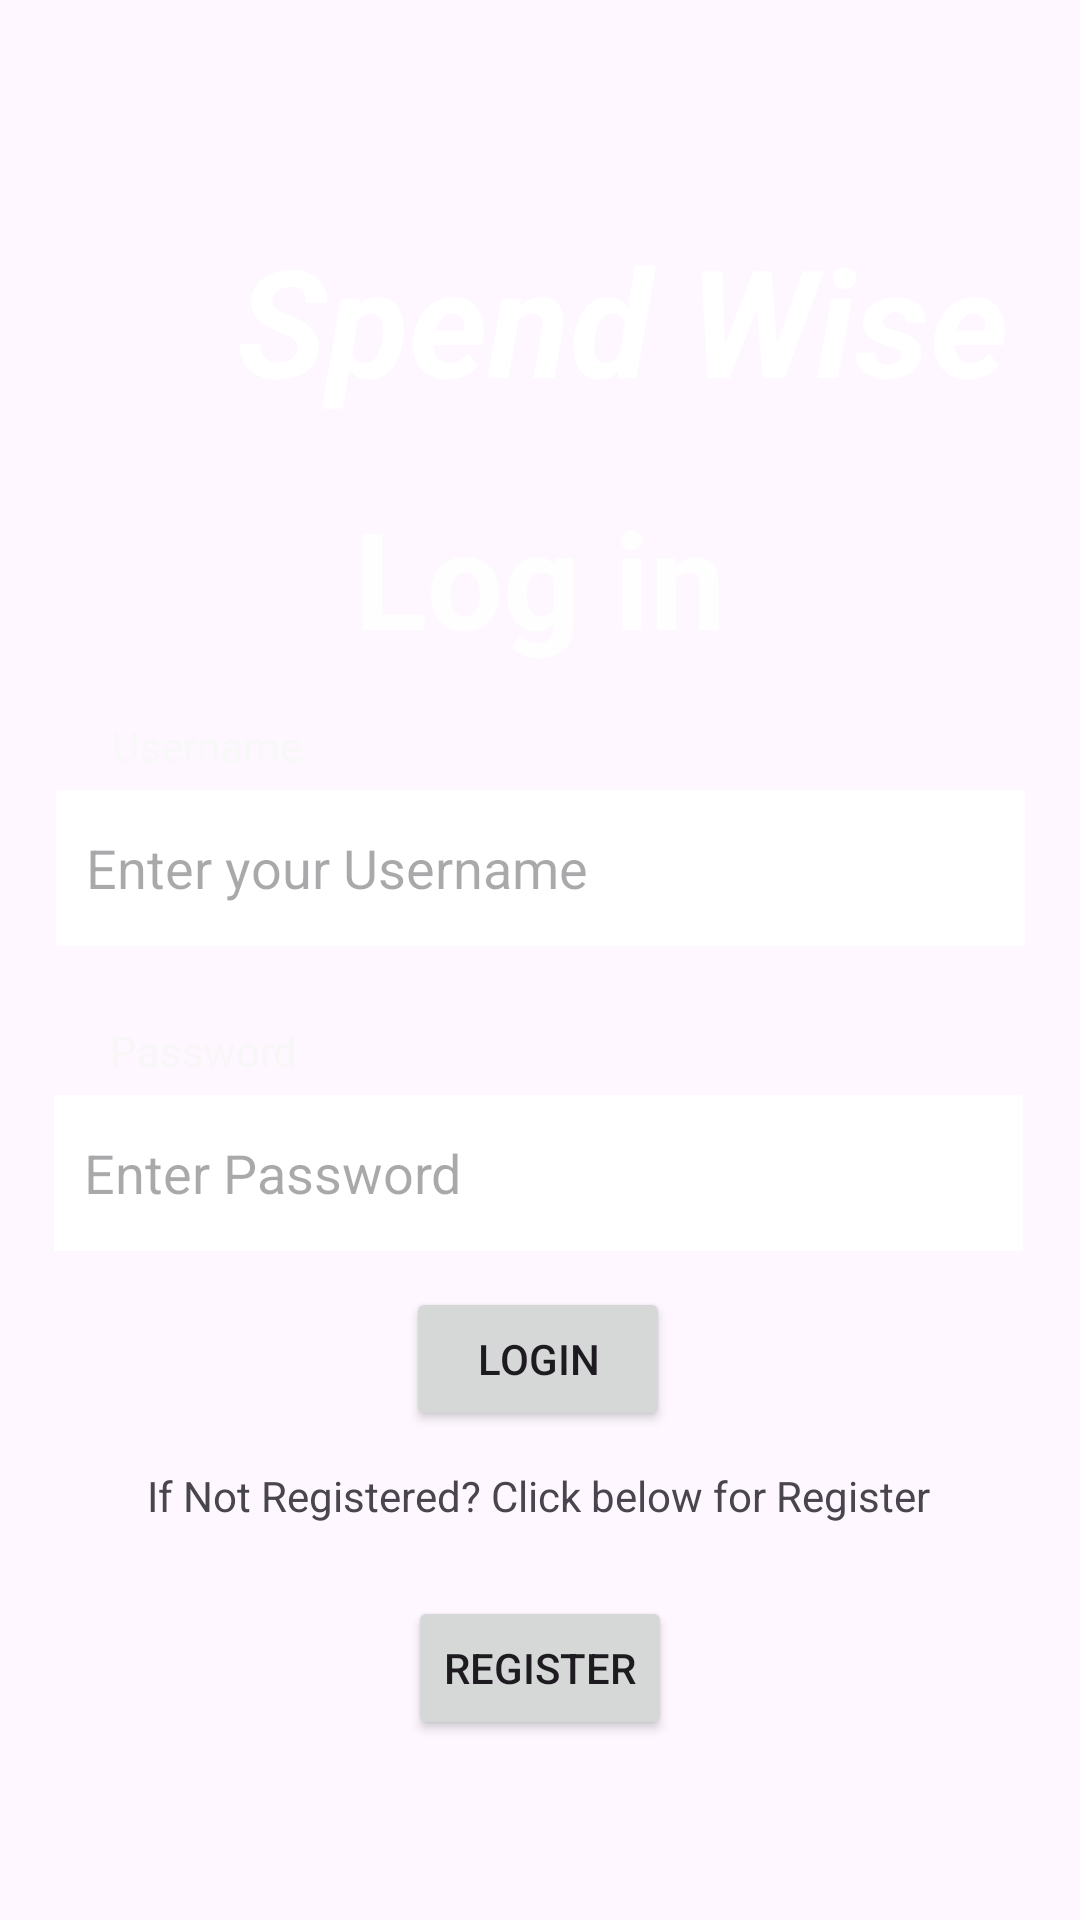

Here is an Android app screen rendered from its layout file. Give the layout XML and the strings, colors and styles it references.
<!-- AndroidManifest.xml: application theme Theme.ExpenseTracker -->
<!-- res/layout/activity_login.xml -->
<?xml version="1.0" encoding="utf-8"?>
<androidx.constraintlayout.widget.ConstraintLayout xmlns:android="http://schemas.android.com/apk/res/android"
    xmlns:app="http://schemas.android.com/apk/res-auto"
    xmlns:tools="http://schemas.android.com/tools"
    android:layout_width="match_parent"
    android:layout_height="match_parent"
    tools:context=".Login">

    <ImageView
        android:id="@+id/imageView"
        android:layout_width="match_parent"
        android:layout_height="match_parent"
        android:scaleType="center"
        app:layout_constraintBottom_toBottomOf="parent"
        app:layout_constraintEnd_toEndOf="parent"
        app:layout_constraintHorizontal_bias="1.0"
        app:layout_constraintStart_toStartOf="parent"
        app:layout_constraintTop_toTopOf="parent"
        app:layout_constraintVertical_bias="0.0"
        app:srcCompat="@drawable/img1" />

    <TextView
        android:id="@+id/textView"
        android:layout_width="wrap_content"
        android:layout_height="wrap_content"
        android:layout_marginStart="79dp"
        android:layout_marginTop="73dp"
        android:text="@string/spend_wise"
        android:textColor="#FFFFFF"
        android:textSize="50sp"
        android:textStyle="bold|italic"
        app:layout_constraintBottom_toBottomOf="parent"
        app:layout_constraintEnd_toEndOf="parent"
        app:layout_constraintHorizontal_bias="0.0"
        app:layout_constraintStart_toStartOf="parent"
        app:layout_constraintTop_toTopOf="parent"
        app:layout_constraintVertical_bias="0.0" />

    <TextView
        android:id="@+id/textView2"
        android:layout_width="wrap_content"
        android:layout_height="wrap_content"
        android:layout_marginTop="5dp"
        android:text="@string/log_in"
        android:textColor="#FFFEFE"
        android:textSize="45sp"
        android:textStyle="bold"
        app:layout_constraintBottom_toTopOf="@+id/editText"
        app:layout_constraintEnd_toEndOf="parent"
        app:layout_constraintStart_toStartOf="parent"
        app:layout_constraintTop_toBottomOf="@+id/textView"
        app:layout_constraintVertical_bias="0.3" />

    <EditText
        android:id="@+id/editText"
        android:layout_width="323dp"
        android:layout_height="52dp"
        android:autofillHints=""
        android:background="@color/cardview_light_background"
        android:ems="15"
        android:hint="@string/enter_your_username"
        android:inputType="text"
        android:padding="10dp"
        app:layout_constraintBottom_toTopOf="@+id/editTextPassword"
        app:layout_constraintEnd_toEndOf="parent"
        app:layout_constraintStart_toStartOf="parent"
        app:layout_constraintTop_toBottomOf="@+id/textView"
        app:layout_constraintVertical_bias="0.714" />

    <EditText
        android:id="@+id/editTextPassword"
        android:layout_width="323dp"
        android:layout_height="52dp"
        android:layout_marginBottom="12dp"
        android:background="@color/cardview_light_background"
        android:ems="15"
        android:hint="@string/enter_password"
        android:inputType="text"
        android:padding="10dp"
        android:password="true"
        app:layout_constraintBottom_toTopOf="@+id/button"
        app:layout_constraintEnd_toEndOf="parent"
        app:layout_constraintHorizontal_bias="0.488"
        app:layout_constraintStart_toStartOf="parent" />

    <TextView
        android:id="@+id/textView3"
        android:layout_width="wrap_content"
        android:layout_height="wrap_content"
        android:text="@string/username"
        android:textColor="#F8F8F8"
        app:layout_constraintBottom_toTopOf="@+id/editText"
        app:layout_constraintEnd_toEndOf="parent"
        app:layout_constraintHorizontal_bias="0.126"
        app:layout_constraintStart_toStartOf="parent"
        app:layout_constraintTop_toBottomOf="@+id/textView2"
        app:layout_constraintVertical_bias="0.761" />

    <TextView
        android:id="@+id/textView4"
        android:layout_width="wrap_content"
        android:layout_height="wrap_content"
        android:text="@string/password"
        android:textColor="#F8F6F6"
        app:layout_constraintBottom_toTopOf="@+id/editTextPassword"
        app:layout_constraintEnd_toEndOf="parent"
        app:layout_constraintHorizontal_bias="0.123"
        app:layout_constraintStart_toStartOf="parent"
        app:layout_constraintTop_toBottomOf="@+id/editText"
        app:layout_constraintVertical_bias="0.821" />

    <Button
        android:id="@+id/button"
        android:layout_width="wrap_content"
        android:layout_height="wrap_content"
        android:layout_marginBottom="12dp"
        android:text="@string/login"
        app:layout_constraintBottom_toTopOf="@+id/textView5"
        app:layout_constraintEnd_toEndOf="parent"
        app:layout_constraintHorizontal_bias="0.498"
        app:layout_constraintStart_toStartOf="parent" />

    <TextView
        android:id="@+id/textView5"
        android:layout_width="wrap_content"
        android:layout_height="wrap_content"
        android:layout_marginBottom="24dp"
        android:text="@string/if_not_registered_click_below_for_register"
        android:textColorHighlight="#00FFFFFF"
        app:layout_constraintBottom_toTopOf="@+id/button2"
        app:layout_constraintEnd_toEndOf="parent"
        app:layout_constraintHorizontal_bias="0.496"
        app:layout_constraintStart_toStartOf="parent" />

    <Button
        android:id="@+id/button2"
        android:layout_width="wrap_content"
        android:layout_height="wrap_content"
        android:layout_marginBottom="60dp"
        android:text="@string/register1"
        app:layout_constraintBottom_toBottomOf="parent"
        app:layout_constraintEnd_toEndOf="parent"
        app:layout_constraintStart_toStartOf="parent" />

</androidx.constraintlayout.widget.ConstraintLayout>
<!-- resources referenced by this layout -->
<resources>
  <string name="enter_password">Enter Password</string>
  <string name="enter_your_username">Enter your Username</string>
  <string name="if_not_registered_click_below_for_register">If Not Registered? Click below for Register</string>
  <string name="log_in">Log in</string>
  <string name="login">Login</string>
  <string name="password">Password</string>
  <string name="register1">Register</string>
  <string name="spend_wise">Spend Wise</string>
  <string name="username">Username</string>
  <style name="Theme.ExpenseTracker" parent="Theme.Material3.DayNight.NoActionBar">
          
          
      </style>
</resources>
